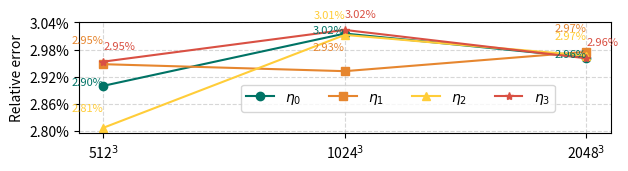

Generate this figure with matplotlib:
import matplotlib.pyplot as plt
import numpy as np
from matplotlib.ticker import FuncFormatter


# 生成等距的横坐标数据

x = np.arange(3)  # 生成 3 个等间隔的数值
x_labels = ['512$^3$', '1024$^3$', '2048$^3$']  # 对应的刻度标签

# 定义多组 y 轴数据
#y1 = [0.057200,0.057464,0.058013]
#y2 = [0.056893,0.058046,0.060101]
#y3 = [0.058700,0.058608,0.060218]
#y4 = [0.057793,0.057970,0.060027]

y1 = [0.028995,0.030154,0.029622]
y2 = [0.029475,0.029320,0.029749]
y3 = [0.028065,0.030124,0.029665]
y4 = [0.029531,0.030234,0.029605]

# 创建第一个子图
plt.subplot(2, 1, 1)  # 2 行 1 列，第一个子图
plt.plot(x, y1, marker='o', label='$\eta_0$', color='#007365')
plt.plot(x, y2, marker='s', label='$\eta_1$', color='#E6862F')
plt.plot(x, y3, marker='^', label='$\eta_2$', color='#FFCD39')
plt.plot(x, y4, marker='*', label='$\eta_3$', color='#D95043')
plt.grid(True, linestyle='--', alpha=0.5)
for i in range(len(x)):
    #plt.text(x[i], y1[i], f'{y1[i]*100:.2f}%', fontsize=8, color='#007365', ha='center', va='bottom')
    #plt.text(x[i], y2[i], f'{y2[i]*100:.2f}%', fontsize=8, color='#E6862F', ha='left', va='top')
    #plt.text(x[i], y3[i], f'{y3[i]*100:.2f}%', fontsize=8, color='#FFCD39', ha='right', va='bottom')
    #plt.text(x[i], y4[i], f'{y4[i]*100:.2f}%', fontsize=8, color='#D95043', ha='center', va='bottom')
    plt.annotate(f'{y1[i]*100:.2f}%', (x[i], y1[i]), textcoords="offset points", xytext=(0,0), ha='right', fontsize=8, color='#007365')
    plt.annotate(f'{y2[i]*100:.2f}%', (x[i], y2[i]), textcoords="offset points", xytext=(0,15), ha='right', fontsize=8, color='#E6862F')
    plt.annotate(f'{y3[i]*100:.2f}%', (x[i], y3[i]), textcoords="offset points", xytext=(0,12), ha='right', fontsize=8, color='#FFCD39')
    plt.annotate(f'{y4[i]*100:.2f}%', (x[i], y4[i]), textcoords="offset points", xytext=(0,9), ha='left', fontsize=8, color='#D95043')

#plt.title('β->ω')
#plt.xlabel('Categories')
plt.ylabel('Relative error')
plt.xticks(x, labels=x_labels)  # 设置 x 轴刻度为等距的数值
plt.yticks(np.arange(0.028, 0.031, 0.0006))
plt.legend(loc='upper center', ncol=4, bbox_to_anchor=(0.6, 0.5))  # 将图例放在子图上方，一行排列
# 设置 y 轴显示百分数
def to_percent(y, position):
    return '%1.2f'%(100*y) + '%'

formatter = FuncFormatter(to_percent)
plt.gca().yaxis.set_major_formatter(formatter)

# 调整布局
plt.tight_layout()
plt.subplots_adjust(hspace=2)  # 调整水平方向的间距


# 显示图形
plt.savefig("elastic_relative_error_omega1.pdf",  dpi=600, bbox_inches='tight')
#plt.show()
